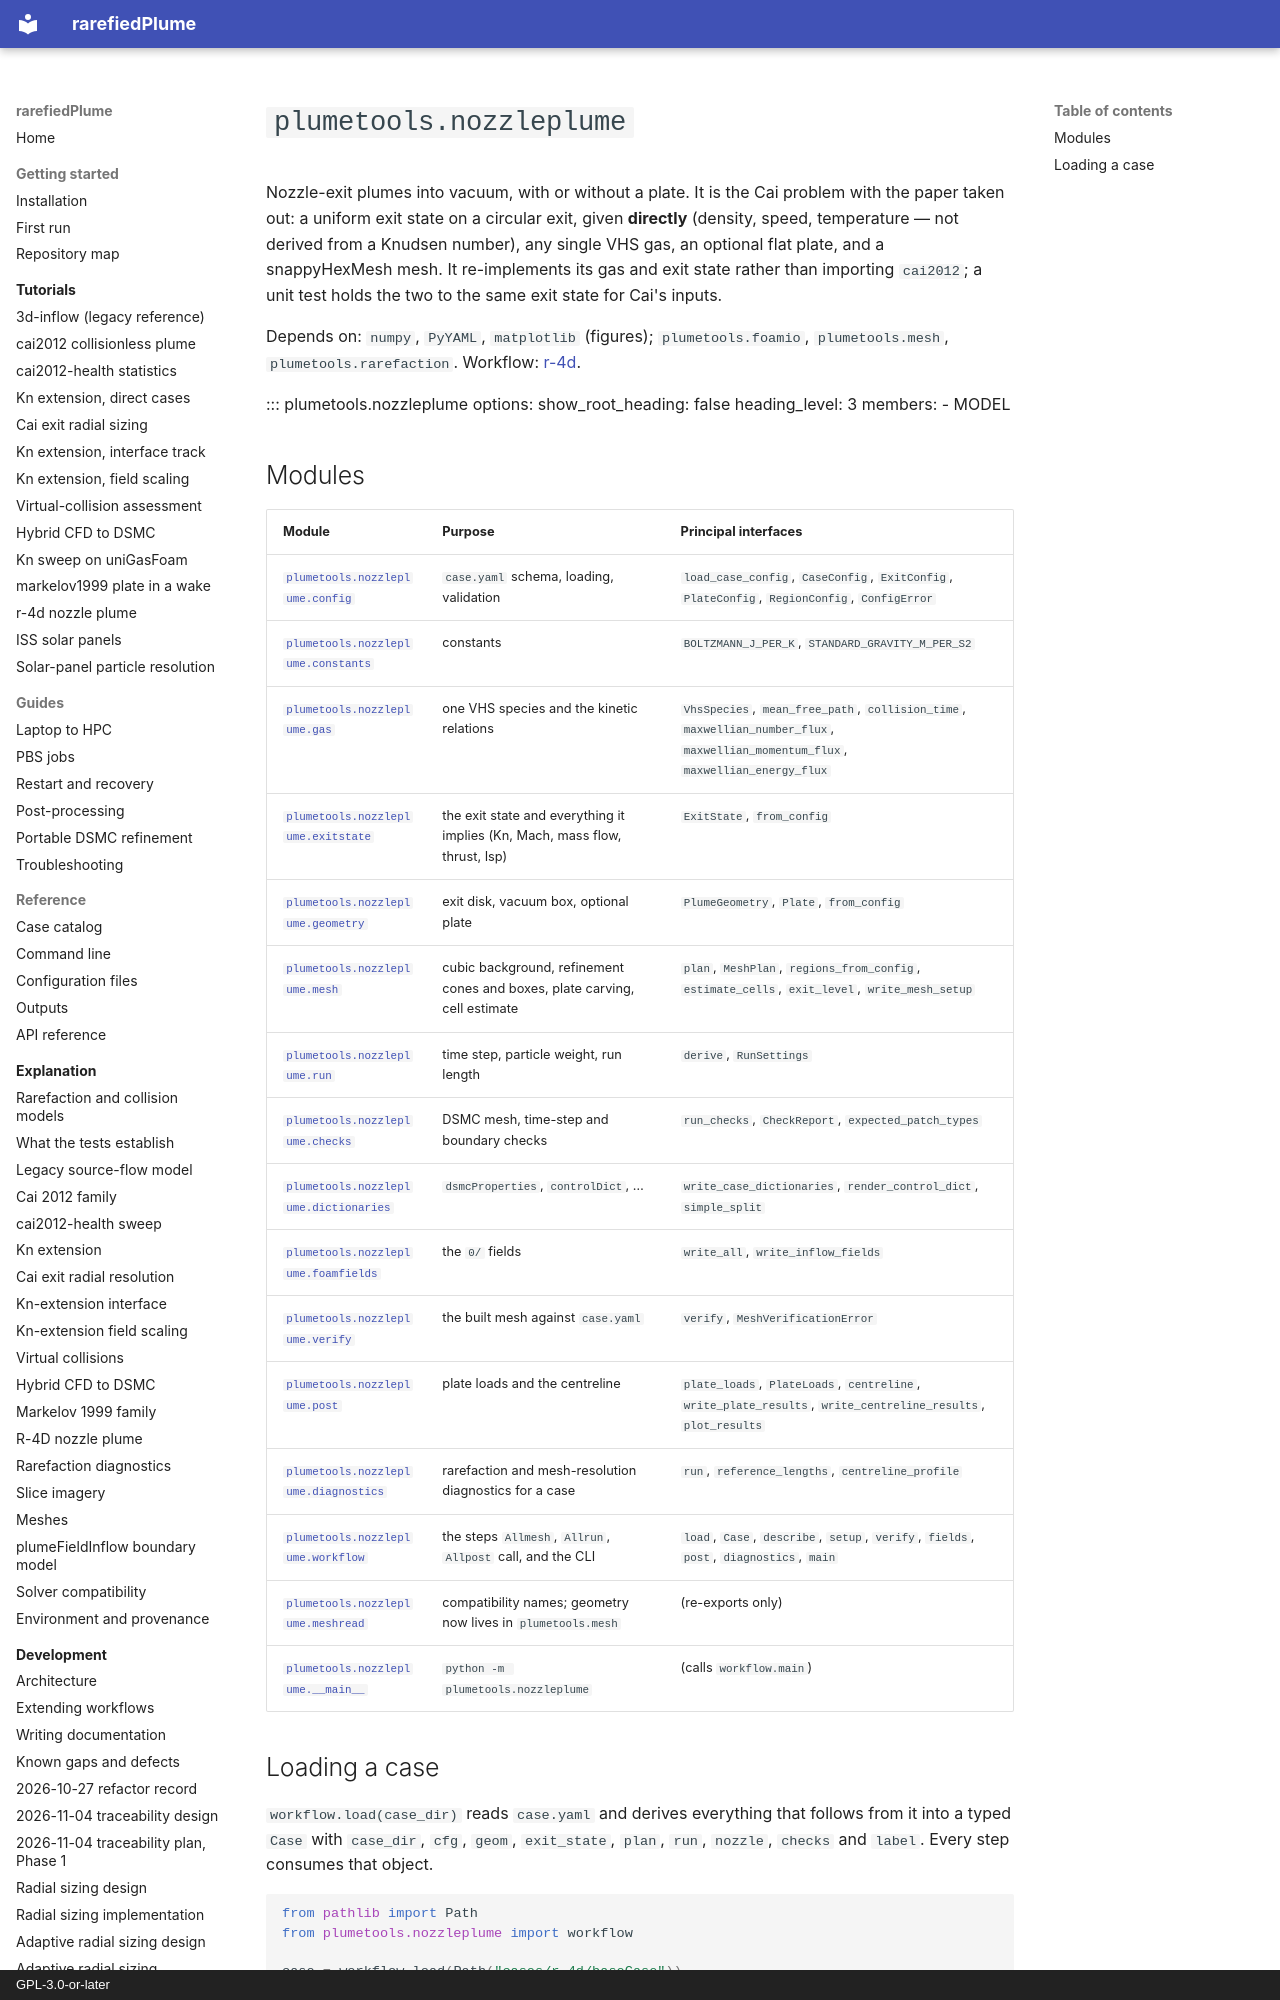

repository: andytorrestb/rarefiedPlume · page: reference/api/nozzleplume/index.html · generator: mkdocs · copyright: GPL-3.0-or-later

# `plumetools.nozzleplume`

Nozzle-exit plumes into vacuum, with or without a plate. It is the Cai problem
with the paper taken out: a uniform exit state on a circular exit, given
**directly** (density, speed, temperature — not derived from a Knudsen number),
any single VHS gas, an optional flat plate, and a snappyHexMesh mesh. It
re-implements its gas and exit state rather than importing `cai2012`; a unit
test holds the two to the same exit state for Cai's inputs.

Depends on: `numpy`, `PyYAML`, `matplotlib` (figures); `plumetools.foamio`,
`plumetools.mesh`, `plumetools.rarefaction`. Workflow:
[r-4d](../../../tutorials/r-4d.md).

::: plumetools.nozzleplume
    options:
      show_root_heading: false
      heading_level: 3
      members:
        - MODEL

## Modules

| Module | Purpose | Principal interfaces |
|---|---|---|
| [`plumetools.nozzleplume.config`](config.md) | `case.yaml` schema, loading, validation | `load_case_config`, `CaseConfig`, `ExitConfig`, `PlateConfig`, `RegionConfig`, `ConfigError` |
| [`plumetools.nozzleplume.constants`](constants.md) | constants | `BOLTZMANN_J_PER_K`, `STANDARD_GRAVITY_M_PER_S2` |
| [`plumetools.nozzleplume.gas`](gas.md) | one VHS species and the kinetic relations | `VhsSpecies`, `mean_free_path`, `collision_time`, `maxwellian_number_flux`, `maxwellian_momentum_flux`, `maxwellian_energy_flux` |
| [`plumetools.nozzleplume.exitstate`](exitstate.md) | the exit state and everything it implies (Kn, Mach, mass flow, thrust, Isp) | `ExitState`, `from_config` |
| [`plumetools.nozzleplume.geometry`](geometry.md) | exit disk, vacuum box, optional plate | `PlumeGeometry`, `Plate`, `from_config` |
| [`plumetools.nozzleplume.mesh`](mesh.md) | cubic background, refinement cones and boxes, plate carving, cell estimate | `plan`, `MeshPlan`, `regions_from_config`, `estimate_cells`, `exit_level`, `write_mesh_setup` |
| [`plumetools.nozzleplume.run`](run.md) | time step, particle weight, run length | `derive`, `RunSettings` |
| [`plumetools.nozzleplume.checks`](checks.md) | DSMC mesh, time-step and boundary checks | `run_checks`, `CheckReport`, `expected_patch_types` |
| [`plumetools.nozzleplume.dictionaries`](dictionaries.md) | `dsmcProperties`, `controlDict`, … | `write_case_dictionaries`, `render_control_dict`, `simple_split` |
| [`plumetools.nozzleplume.foamfields`](foamfields.md) | the `0/` fields | `write_all`, `write_inflow_fields` |
| [`plumetools.nozzleplume.verify`](verify.md) | the built mesh against `case.yaml` | `verify`, `MeshVerificationError` |
| [`plumetools.nozzleplume.post`](post.md) | plate loads and the centreline | `plate_loads`, `PlateLoads`, `centreline`, `write_plate_results`, `write_centreline_results`, `plot_results` |
| [`plumetools.nozzleplume.diagnostics`](diagnostics.md) | rarefaction and mesh-resolution diagnostics for a case | `run`, `reference_lengths`, `centreline_profile` |
| [`plumetools.nozzleplume.workflow`](workflow.md) | the steps `Allmesh`, `Allrun`, `Allpost` call, and the CLI | `load`, `Case`, `describe`, `setup`, `verify`, `fields`, `post`, `diagnostics`, `main` |
| [`plumetools.nozzleplume.meshread`](meshread.md) | compatibility names; geometry now lives in `plumetools.mesh` | (re-exports only) |
| [`plumetools.nozzleplume.__main__`](__main__.md) | `python -m plumetools.nozzleplume` | (calls `workflow.main`) |
